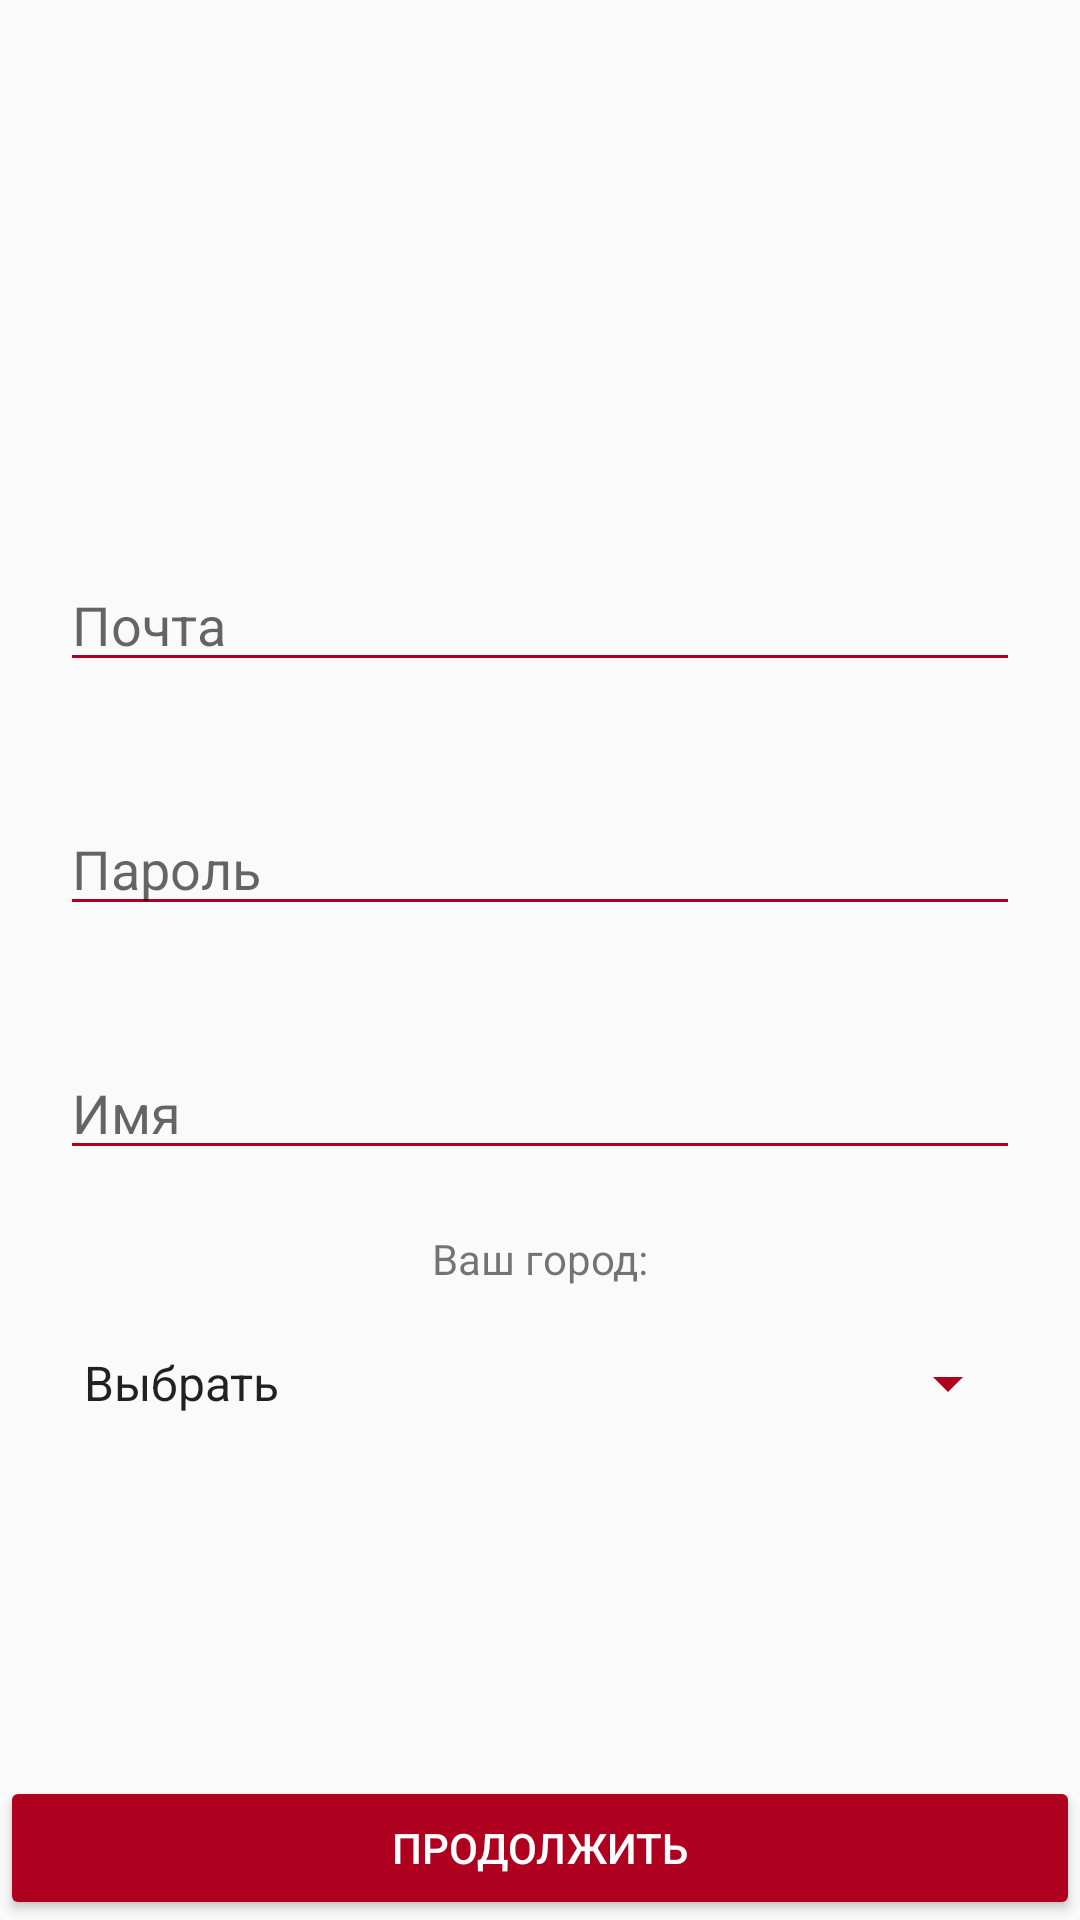

Here is an Android app screen rendered from its layout file. Give the layout XML and the strings, colors and styles it references.
<!-- AndroidManifest.xml: application theme AppTheme -->
<!-- res/layout/fragment_registration.xml -->
<?xml version="1.0" encoding="utf-8"?>
<LinearLayout xmlns:android="http://schemas.android.com/apk/res/android"
    xmlns:tools="http://schemas.android.com/tools"
    android:layout_width="match_parent"
    android:layout_height="match_parent"
    android:orientation="vertical"
    android:id="@+id/parent"
    tools:context=".ui.Profile.auth.Registration">

    
    <TextView
        android:layout_width="match_parent"
        android:layout_height="wrap_content"
        android:layout_weight="1"/>
    <LinearLayout
        android:layout_width="match_parent"
        android:layout_height="wrap_content"
        android:layout_weight="1"
        android:orientation="vertical">
        <ProgressBar
            android:id="@+id/progressBar"
            android:visibility="invisible"
            android:theme="@style/CircularProgress"
            android:layout_gravity="center"
            android:layout_width="wrap_content"
            android:layout_height="wrap_content" />
<EditText
    style="@style/signing_et"
    android:inputType="textEmailAddress"
    android:hint="Почта"
    android:id="@+id/mail"/>
    <EditText
        style="@style/signing_et"
        android:inputType="textPassword"
        android:hint="Пароль"
        android:id="@+id/pass"
        />
    <EditText
        style="@style/signing_et"
        android:id="@+id/name"
        android:inputType="text"
        android:hint="Имя"/>
    <TextView
        android:layout_width="match_parent"
        android:layout_height="wrap_content"
        android:gravity="center"
        android:text="@string/city_true"/>
    <Spinner
        style="@style/signing_et"
        android:id="@+id/town"
        android:entries="@array/cities"/>

    </LinearLayout>
    <Button
        style="@style/continue_but"
        android:id="@+id/success"
        />


</LinearLayout>
<!-- resources referenced by this layout -->
<resources>
  <string-array name="cities">
          <item>Выбрать</item>
          <item>Москва</item>
          <item>Санкт Петербург</item>
          <item>Новосибирск</item>
          <item>Екатерибург</item>
          <item>Нижний новгород</item>
          <item>Казань</item>
          <item>Челябинск</item>
          <item>Самара</item>
          <item>Ростов-на-Дону</item>
          <item>Уфа</item>
          <item>Волгоград</item>
      </string-array>
  <string name="city_true">Ваш город: </string>
  <style name="CircularProgress" parent="Theme.AppCompat.Light">
          <item name="colorAccent">@color/colorPrimary</item>
      </style>
  <style name="continue_but">
      <item name="android:layout_width">match_parent</item>
      <item name="android:layout_height">wrap_content</item>
      <item name="android:theme">@style/ButtonStyle1</item>
      <item name="android:text">@string/continue_but</item>
  </style>
  <style name="signing_et">
  <item name="android:layout_width">match_parent</item>
  <item name="android:layout_height">wrap_content</item>
      <item name="android:textCursorDrawable">@drawable/color_cursor</item>
      <item name="android:backgroundTint">@color/colorPrimary</item>
  <item name="android:layout_margin">20dp</item>
  </style>
  <style name="AppTheme" parent="Theme.AppCompat.Light.NoActionBar">
          
          <item name="colorPrimary">@color/colorPrimary</item>
          <item name="colorPrimaryDark">@color/colorPrimaryDark</item>
          <item name="colorAccent">@color/colorAccent</item>
          <item name="colorSwitchThumbNormal">@color/colorPrimaryDark</item>
          <item name="android:windowNoTitle">true</item>
          <item name="alertDialogTheme">@style/dialogStyle</item>
      </style>
  <color name="colorPrimary">#b00020</color>
  <style name="ButtonStyle1" parent="Widget.AppCompat.Button.Colored">
          <item name="colorButtonNormal">@color/colorPrimary</item>
          <item name="android:textColor">@color/colorAccent</item>
      </style>
  <string name="continue_but">Продолжить</string>
  <color name="colorPrimaryDark">#000000</color>
  <color name="colorAccent">#fff</color>
  <style name="dialogStyle" parent="Theme.MaterialComponents.Light.Dialog.Alert">
          <item name="colorAccent">@color/colorPrimaryDark</item>
          <item name="android:windowBackground">@drawable/bg_dialog</item>
      </style>
  <!-- drawable bg_dialog (drawable) -->
  <?xml version="1.0" encoding="utf-8"?>
  <inset xmlns:android="http://schemas.android.com/apk/res/android"
  >
  
      <shape android:shape="rectangle">
          <corners android:radius="4dp"/>
          <stroke android:color="@color/colorAccent" android:width="1dp"/>
          <solid android:color="@color/colorAccent"/>
      </shape>
  
  </inset>
</resources>
